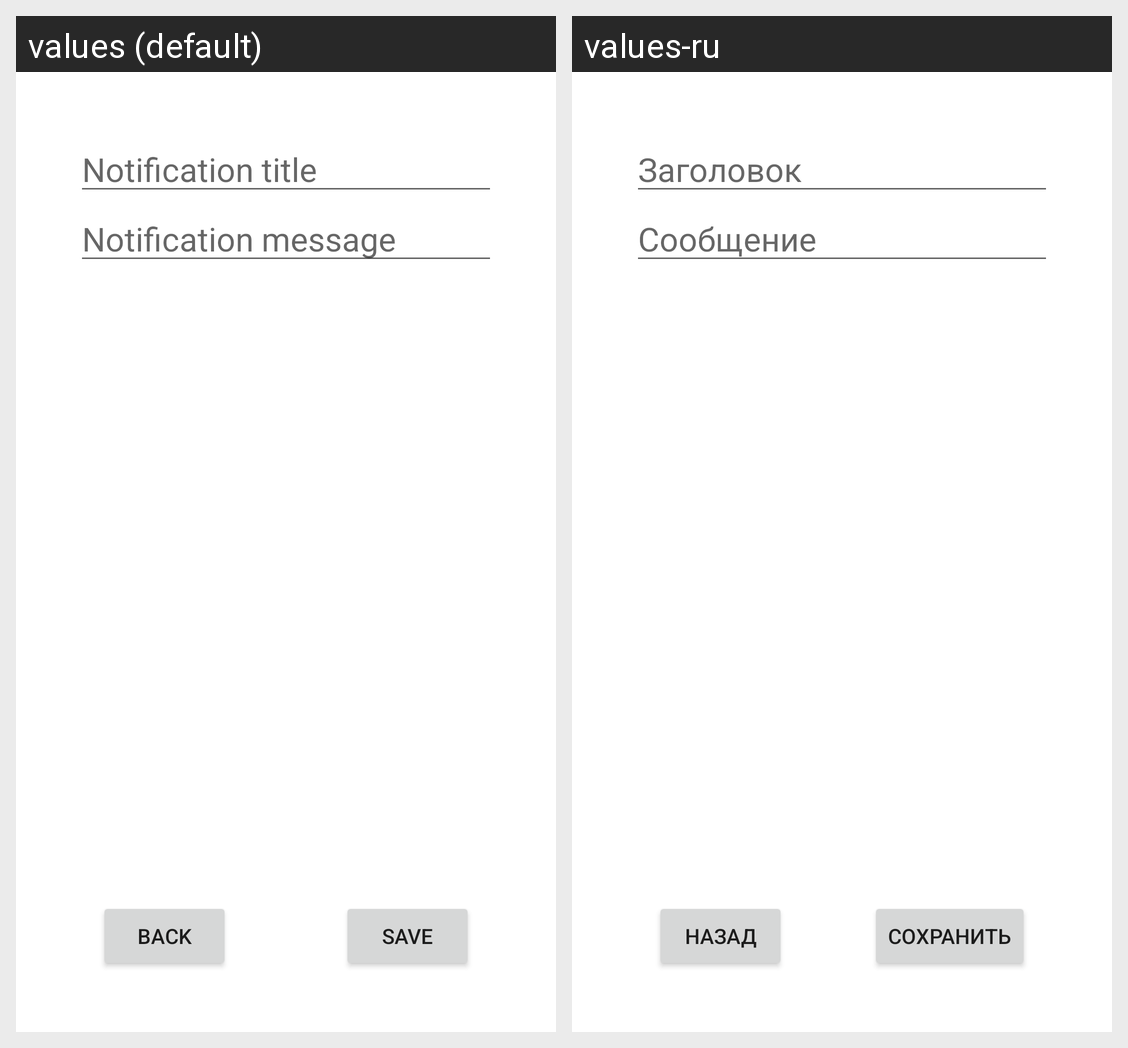

Translations of the strings shown on this Android screen, per locale in the grid:
Android screen res/layout/activity_add_notification.xml rendered under 2 locales, left to right: values (default), values-ru. Device: Nexus 5 (rendered at 1080×1920; each locale shown at half size, 540×960, under a caption strip naming it); theme Theme.ELEON.
Strings drawn on this screen, with the default value and each locale's value (text and hints the layout hard-codes, and strings that could not be matched under every locale, appear in the picture but are not listed):

blank_notification_title
  values: Notification title
  values-ru: Заголовок

blank_notification_message
  values: Notification message
  values-ru: Сообщение

buttonSave
  values: Save
  values-ru: Сохранить

buttonBack
  values: Back
  values-ru: Назад
